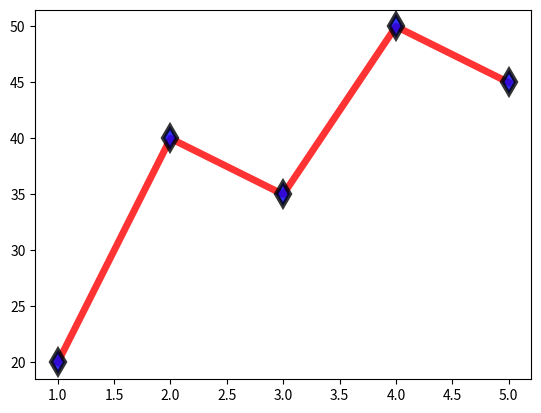

Reproduce this figure in Python.
# MARKERS In Matplotlib
# Markers Symbol : o,.,x,+,*,s,D,d,^,v,,<,>,p,h,8,P,X
# MARKERS and MARKERSIZE: Display Symbols at every data point and increase the size
'''
import matplotlib.pyplot as plt

x = [1,2,3,4,5,6,7]
y = [3,4,1,7,2,5,6]

plt.plot(x,y,color="orange",linestyle="--",linewidth=5,marker="o",markersize=12)
plt.title("Add Marker And Change MArker Size")
plt.grid()
plt.savefig("marker.png")
plt.show()

# Different Types Of Symbol

# . 
import matplotlib.pyplot as plt

x = [1,2,3,4,5,6,7]
y = [3,4,1,7,2,5,6]

plt.plot(x,y,color="orange",linestyle="--",linewidth=5,marker=".",markersize=12)
plt.title("Add Marker And Change MArker Size")
plt.grid()
plt.savefig("marker.png")
plt.show()

# x
import matplotlib.pyplot as plt

x = [1,2,3,4,5,6,7]
y = [3,4,1,7,2,5,6]

plt.plot(x,y,color="orange",linestyle="--",linewidth=5,marker="x",markersize=12)
plt.title("Add Marker And Change MArker Size")
plt.grid()
plt.savefig("marker.png")
plt.show()

# +,
import matplotlib.pyplot as plt

x = [1,2,3,4,5,6,7]
y = [3,4,1,7,2,5,6]

plt.plot(x,y,color="orange",linestyle="--",linewidth=5,marker="+",markersize=12)
plt.title("Add Marker And Change MArker Size")
plt.grid()
plt.savefig("marker.png")
plt.show()

#*,

import matplotlib.pyplot as plt

x = [1,2,3,4,5,6,7]
y = [3,4,1,7,2,5,6]

plt.plot(x,y,color="orange",linestyle="--",linewidth=5,marker="x",markersize=12)
plt.title("Add Marker And Change MArker Size")
plt.grid()
plt.savefig("marker.png")
plt.show()

# s,
import matplotlib.pyplot as plt

x = [1,2,3,4,5,6,7]
y = [3,4,1,7,2,5,6]

plt.plot(x,y,color="orange",linestyle="--",linewidth=5,marker="x",markersize=12)
plt.title("Add Marker And Change MArker Size")
plt.grid()
plt.savefig("marker.png")
plt.show()

#D,

import matplotlib.pyplot as plt

x = [1,2,3,4,5,6,7]
y = [3,4,1,7,2,5,6]

plt.plot(x,y,color="orange",linestyle="--",linewidth=5,marker="x",markersize=12)
plt.title("Add Marker And Change MArker Size")
plt.grid()
plt.savefig("marker.png")
plt.show()

# d,
import matplotlib.pyplot as plt

x = [1,2,3,4,5,6,7]
y = [3,4,1,7,2,5,6]

plt.plot(x,y,color="orange",linestyle="--",linewidth=5,marker="x",markersize=12)
plt.title("Add Marker And Change MArker Size")
plt.grid()
plt.savefig("marker.png")
plt.show()

# ^,
import matplotlib.pyplot as plt

x = [1,2,3,4,5,6,7]
y = [3,4,1,7,2,5,6]

plt.plot(x,y,color="orange",linestyle="--",linewidth=5,marker="x",markersize=12)
plt.title("Add Marker And Change MArker Size")
plt.grid()
plt.savefig("marker.png")
plt.show()
# v,
import matplotlib.pyplot as plt

x = [1,2,3,4,5,6,7]
y = [3,4,1,7,2,5,6]

plt.plot(x,y,color="orange",linestyle="--",linewidth=5,marker="x",markersize=12)
plt.title("Add Marker And Change MArker Size")
plt.grid()
plt.savefig("marker.png")
plt.show()

# ,
import matplotlib.pyplot as plt

x = [1,2,3,4,5,6,7]
y = [3,4,1,7,2,5,6]

plt.plot(x,y,color="orange",linestyle="--",linewidth=5,marker="x",markersize=12)
plt.title("Add Marker And Change MArker Size")
plt.grid()
plt.savefig("marker.png")
plt.show()
# <,
import matplotlib.pyplot as plt

x = [1,2,3,4,5,6,7]
y = [3,4,1,7,2,5,6]

plt.plot(x,y,color="orange",linestyle="--",linewidth=5,marker="x",markersize=12)
plt.title("Add Marker And Change MArker Size")
plt.grid()
plt.savefig("marker.png")
plt.show()
# >,
import matplotlib.pyplot as plt

x = [1,2,3,4,5,6,7]
y = [3,4,1,7,2,5,6]

plt.plot(x,y,color="orange",linestyle="--",linewidth=5,marker="x",markersize=12)
plt.title("Add Marker And Change MArker Size")
plt.grid()
plt.savefig("marker.png")
plt.show()
# p,
import matplotlib.pyplot as plt

x = [1,2,3,4,5,6,7]
y = [3,4,1,7,2,5,6]

plt.plot(x,y,color="orange",linestyle="--",linewidth=5,marker="x",markersize=12)
plt.title("Add Marker And Change MArker Size")
plt.grid()
plt.savefig("marker.png")
plt.show()
# h,
import matplotlib.pyplot as plt

x = [1,2,3,4,5,6,7]
y = [3,4,1,7,2,5,6]

plt.plot(x,y,color="orange",linestyle="--",linewidth=5,marker="x",markersize=12)
plt.title("Add Marker And Change MArker Size")
plt.grid()
plt.savefig("marker.png")
plt.show()
# 8,
import matplotlib.pyplot as plt

x = [1,2,3,4,5,6,7]
y = [3,4,1,7,2,5,6]

plt.plot(x,y,color="orange",linestyle="--",linewidth=5,marker="x",markersize=12)
plt.title("Add Marker And Change MArker Size")
plt.grid()
plt.savefig("marker.png")
plt.show()
# P,
import matplotlib.pyplot as plt

x = [1,2,3,4,5,6,7]
y = [3,4,1,7,2,5,6]

plt.plot(x,y,color="orange",linestyle="--",linewidth=5,marker="x",markersize=12)
plt.title("Add Marker And Change MArker Size")
plt.grid()
plt.savefig("marker.png")
plt.show()
# X
import matplotlib.pyplot as plt

x = [1,2,3,4,5,6,7]
y = [3,4,1,7,2,5,6]

plt.plot(x,y,color="orange",linestyle="--",linewidth=5,marker="x",markersize=12)
plt.title("Add Marker And Change MArker Size")
plt.grid()
plt.savefig("marker.png")
plt.show()
'''

# MARKERFACECOLOR : Change the Inside Color Of Marker
'''
import matplotlib.pyplot as plt

x = [1,2,3,4,5,6,7]
y = [3,4,1,7,2,5,6]

plt.plot(x,y,color="pink",linestyle=":",linewidth=5,marker='o',markersize=12,markerfacecolor="black")
plt.title("Add Marker Face Color")
plt.grid()
plt.savefig("marker_face_color.png")
plt.show()
'''

# MARKEREDGECOLOR : Change The MArker Edge Color
'''
import matplotlib.pyplot as plt

x = [1,2,3,4,5,6,7]
y = [3,4,1,7,2,5,6]

plt.plot(x,y,color="purple",linestyle="-.",linewidth=5,marker="o",markersize=12,markerfacecolor="red",
         markeredgecolor="black")

plt.title("Add Marker Edge Color")
plt.grid()
plt.savefig("marker_edge_color.png")
plt.show()
'''

# MARKEREDGEWIDTH :  Change The Thickness Of Edge
'''
import matplotlib.pyplot as plt

x = [1,2,3,4,5,6,7]
y = [3,4,1,7,2,5,6]

plt.plot(x,y,
         color="green",
         linestyle="-",
         linewidth=5,
         marker='o',
         markersize=12,
         markerfacecolor="black",
         markeredgecolor="red",
         markeredgewidth=3)

plt.title("Add Marker Edge Width")
plt.grid()
plt.savefig("marker_edge_width.png")
plt.show()
'''
# MARKERS + LINE TOGETHER
'''
import matplotlib.pyplot as plt

x=[1,2,3,4]
y=[2,5,4,8]


plt.plot(x,y,marker="*",color="blue")
plt.savefig("markers_and_line_togethre.png")

plt.show()

'''
# Show Only Markers No Line
'''
import matplotlib.pyplot as plt

x=[1,2,3,4]
y=[2,5,4,8]

plt.plot(x,y,marker="D",linestyle="")

plt.savefig("Show_only_markers.png")

plt.show()
'''

# Complete Example:
import matplotlib.pyplot as plt

x = [1,2,3,4,5]
y = [20,40,35,50,45]

plt.plot(x,y,
         color="red",
         marker="d",
         markerfacecolor="blue",
         markersize=12,
         markeredgecolor="black",
         markeredgewidth=3,
         linewidth=5,
         alpha=0.8)

plt.savefig("Complete_Example.png")

plt.show()
